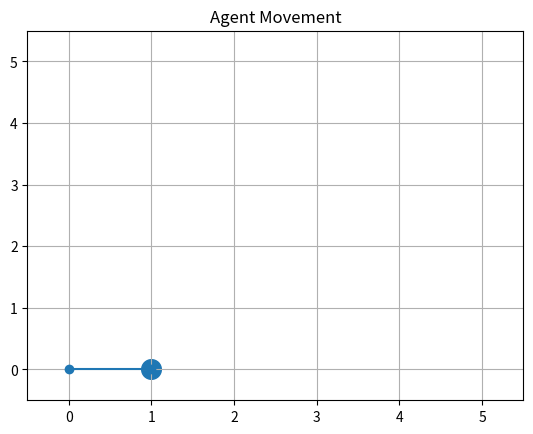
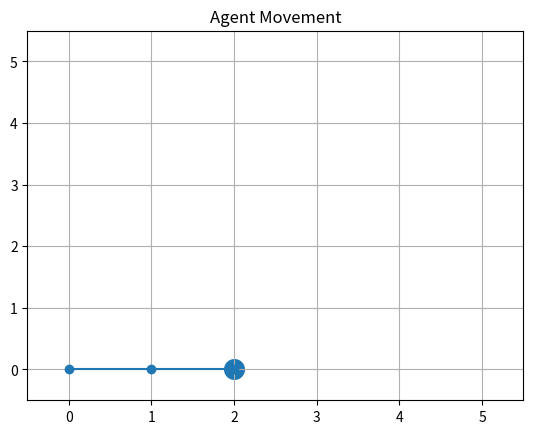
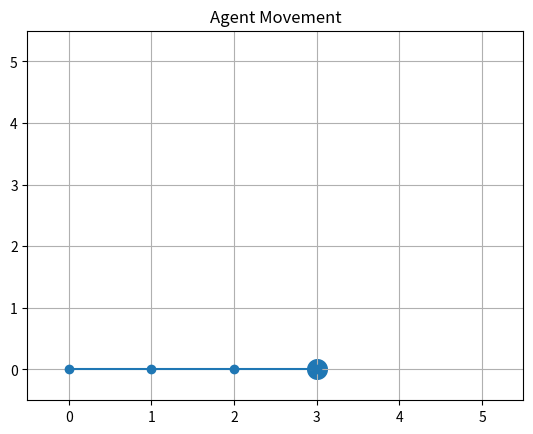
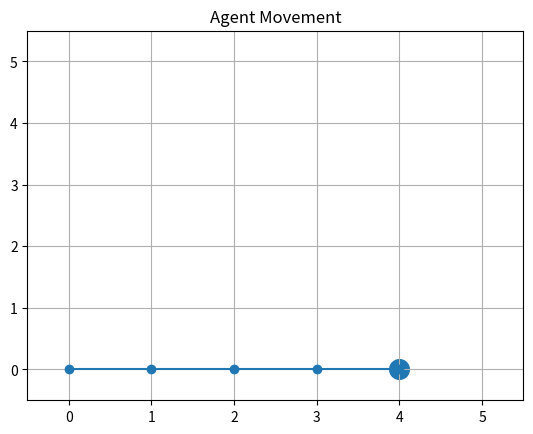
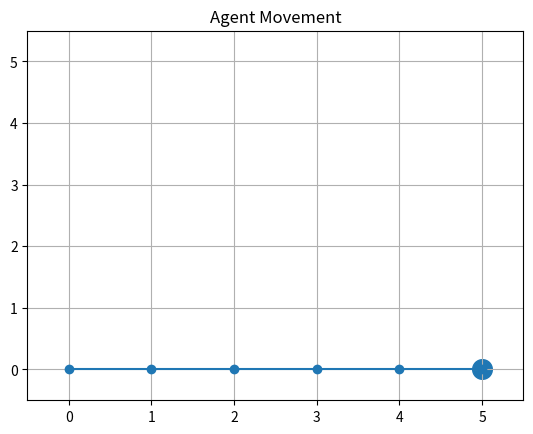
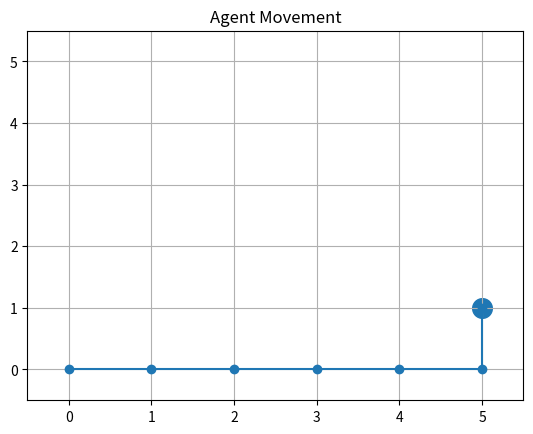
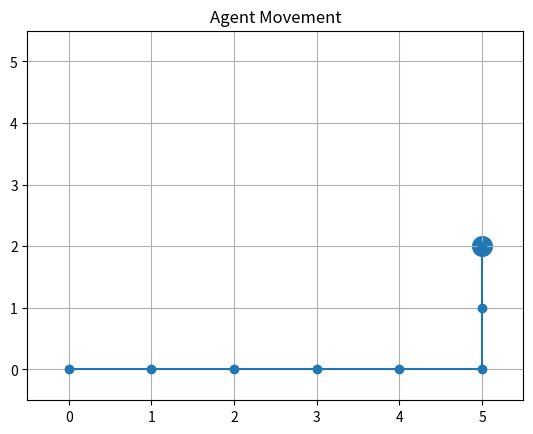
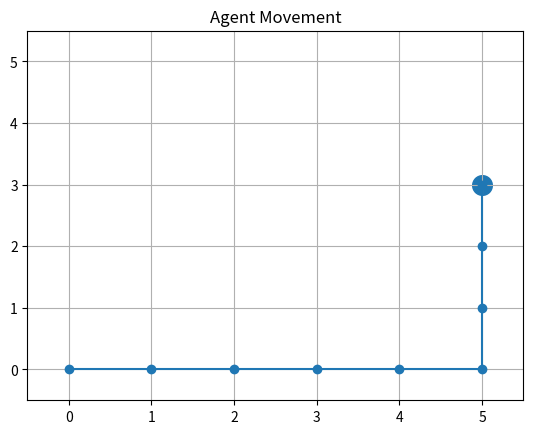
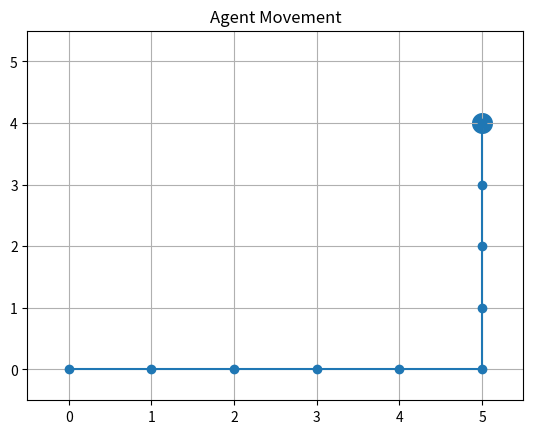
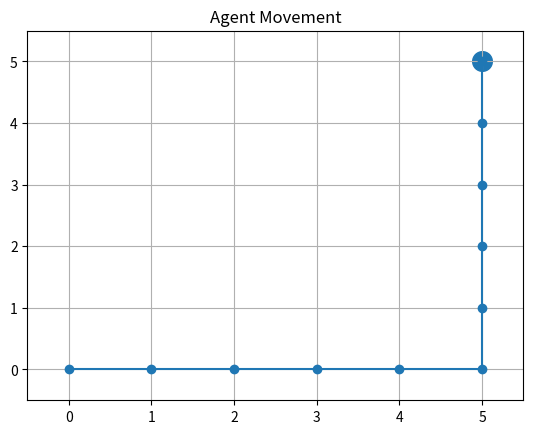

Write the Python code that produced these figures, in order.
import matplotlib.pyplot as plt
import time

# ======================
# GRID AYARLARI
# ======================
GRID_SIZE = 6

# ======================
# AGENT SINIFI
# ======================
class Agent:
    def __init__(self, x=0, y=0):
        self.x = x
        self.y = y
        self.path = [(x, y)]

    def move(self):
        if self.x < GRID_SIZE - 1:
            self.x += 1
        elif self.y < GRID_SIZE - 1:
            self.y += 1
        self.path.append((self.x, self.y))


# ======================
# GRAFIK ÇIZIMI
# ======================
def render(agent):
    plt.clf()

    # grid
    plt.xticks(range(GRID_SIZE))
    plt.yticks(range(GRID_SIZE))
    plt.grid(True)

    # agent path
    xs = [p[0] for p in agent.path]
    ys = [p[1] for p in agent.path]
    plt.plot(xs, ys, marker="o")

    # agent current position
    plt.scatter(agent.x, agent.y, s=200)

    plt.xlim(-0.5, GRID_SIZE - 0.5)
    plt.ylim(-0.5, GRID_SIZE - 0.5)
    plt.title("Agent Movement")
    plt.pause(0.3)


# ======================
# MAIN
# ======================
def main():
    plt.ion()
    agent = Agent()

    for _ in range(10):
        agent.move()
        render(agent)

    plt.ioff()
    plt.show()


if __name__ == "__main__":
    main()
